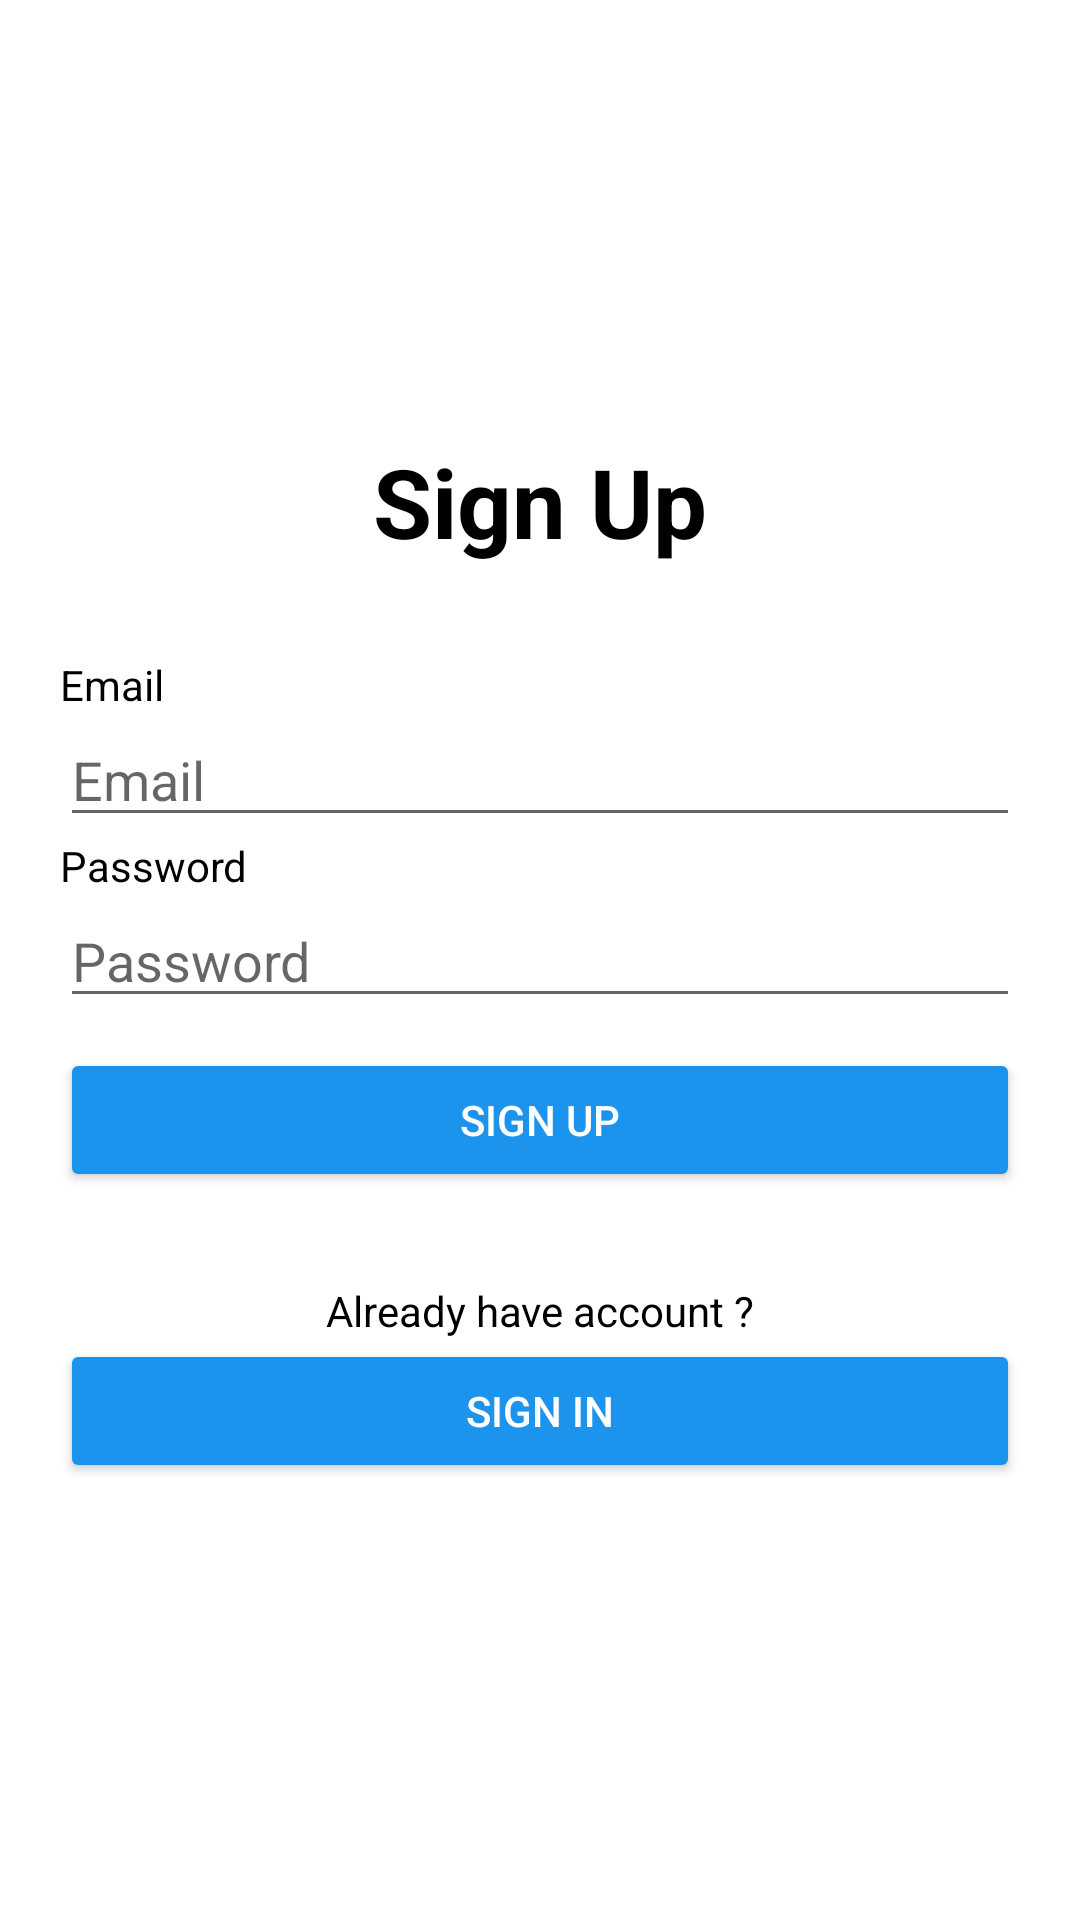

This screen was rendered from an Android layout file. Write that file and the resources it references.
<!-- AndroidManifest.xml: activity theme Theme.10119007DiaryNotes -->
<!-- res/layout/activity_sign_up.xml -->
<?xml version="1.0" encoding="utf-8"?>
<RelativeLayout xmlns:android="http://schemas.android.com/apk/res/android"
    xmlns:tools="http://schemas.android.com/tools"
    android:layout_width="match_parent"
    android:layout_height="match_parent"
    tools:context=".activity.SignUpActivity"
    android:background="@color/white">

    <LinearLayout
        android:layout_width="match_parent"
        android:layout_height="wrap_content"
        android:orientation="vertical"
        android:layout_centerInParent="true"
        android:padding="20dp"
        android:id="@+id/sign_in">

        <TextView
            android:layout_width="match_parent"
            android:layout_height="wrap_content"
            android:textColor="@color/black"
            android:text="@string/sign_up"
            android:textAlignment="center"
            android:textSize="32sp"
            android:layout_marginBottom="30dp"
            android:textStyle="bold"/>

        <TextView
            android:layout_width="match_parent"
            android:layout_height="wrap_content"
            android:textColor="@color/black"
            android:text="@string/email" />

        <EditText
            android:layout_width="match_parent"
            android:layout_height="wrap_content"
            android:id="@+id/email"
            android:textColor="@color/black"
            android:hint="@string/email"
            android:inputType="textEmailAddress"
            android:height="48dp"
            android:autofillHints="emailAddress"/>

        <TextView
            android:layout_width="match_parent"
            android:layout_height="wrap_content"
            android:textColor="@color/black"
            android:text="@string/password" />
        <EditText
            android:id="@+id/password"
            android:layout_width="match_parent"
            android:layout_height="wrap_content"
            android:layout_marginBottom="10dp"
            android:height="48dp"
            android:autofillHints="password"
            android:textColor="@color/black"
            android:hint="@string/password"
            android:inputType="textPassword" />

        <Button
            android:id="@+id/btn_sign_up"
            android:layout_width="match_parent"
            android:layout_height="wrap_content"
            android:layout_marginBottom="30dp"
            android:text="@string/sign_up"
            android:backgroundTint="@color/primary"
            android:textColor="@color/white"/>

        <TextView
            android:layout_width="match_parent"
            android:layout_height="wrap_content"
            android:textColor="@color/black"
            android:text="@string/already_account"
            android:textAlignment="center" />

        <Button
            android:layout_width="match_parent"
            android:layout_height="wrap_content"
            android:id="@+id/btn_sign_in"
            android:text="@string/sign_in"
            android:backgroundTint="@color/primary"
            android:textColor="@color/white"/>

    </LinearLayout>
</RelativeLayout>
<!-- resources referenced by this layout -->
<resources>
  <color name="black">#FF000000</color>
  <color name="primary">#1C93EC</color>
  <color name="white">#FFFFFFFF</color>
  <string name="already_account">Already have account ?</string>
  <string name="email">Email</string>
  <string name="password">Password</string>
  <string name="sign_in">Sign In</string>
  <string name="sign_up">Sign Up</string>
  <style name="Theme.10119007DiaryNotes" parent="Theme.MaterialComponents.DayNight.DarkActionBar">
          
          <item name="colorPrimary">@color/purple_500</item>
          <item name="colorPrimaryVariant">@color/purple_700</item>
          <item name="colorOnPrimary">@color/white</item>
          
          <item name="colorSecondary">@color/teal_200</item>
          <item name="colorSecondaryVariant">@color/teal_700</item>
          <item name="colorOnSecondary">@color/black</item>
          
          <item name="android:statusBarColor" tools:targetApi="l">?attr/colorPrimaryVariant</item>
          
      </style>
  <color name="purple_500">#FF6200EE</color>
  <color name="purple_700">#FF3700B3</color>
  <color name="teal_200">#FF03DAC5</color>
  <color name="teal_700">#FF018786</color>
</resources>
